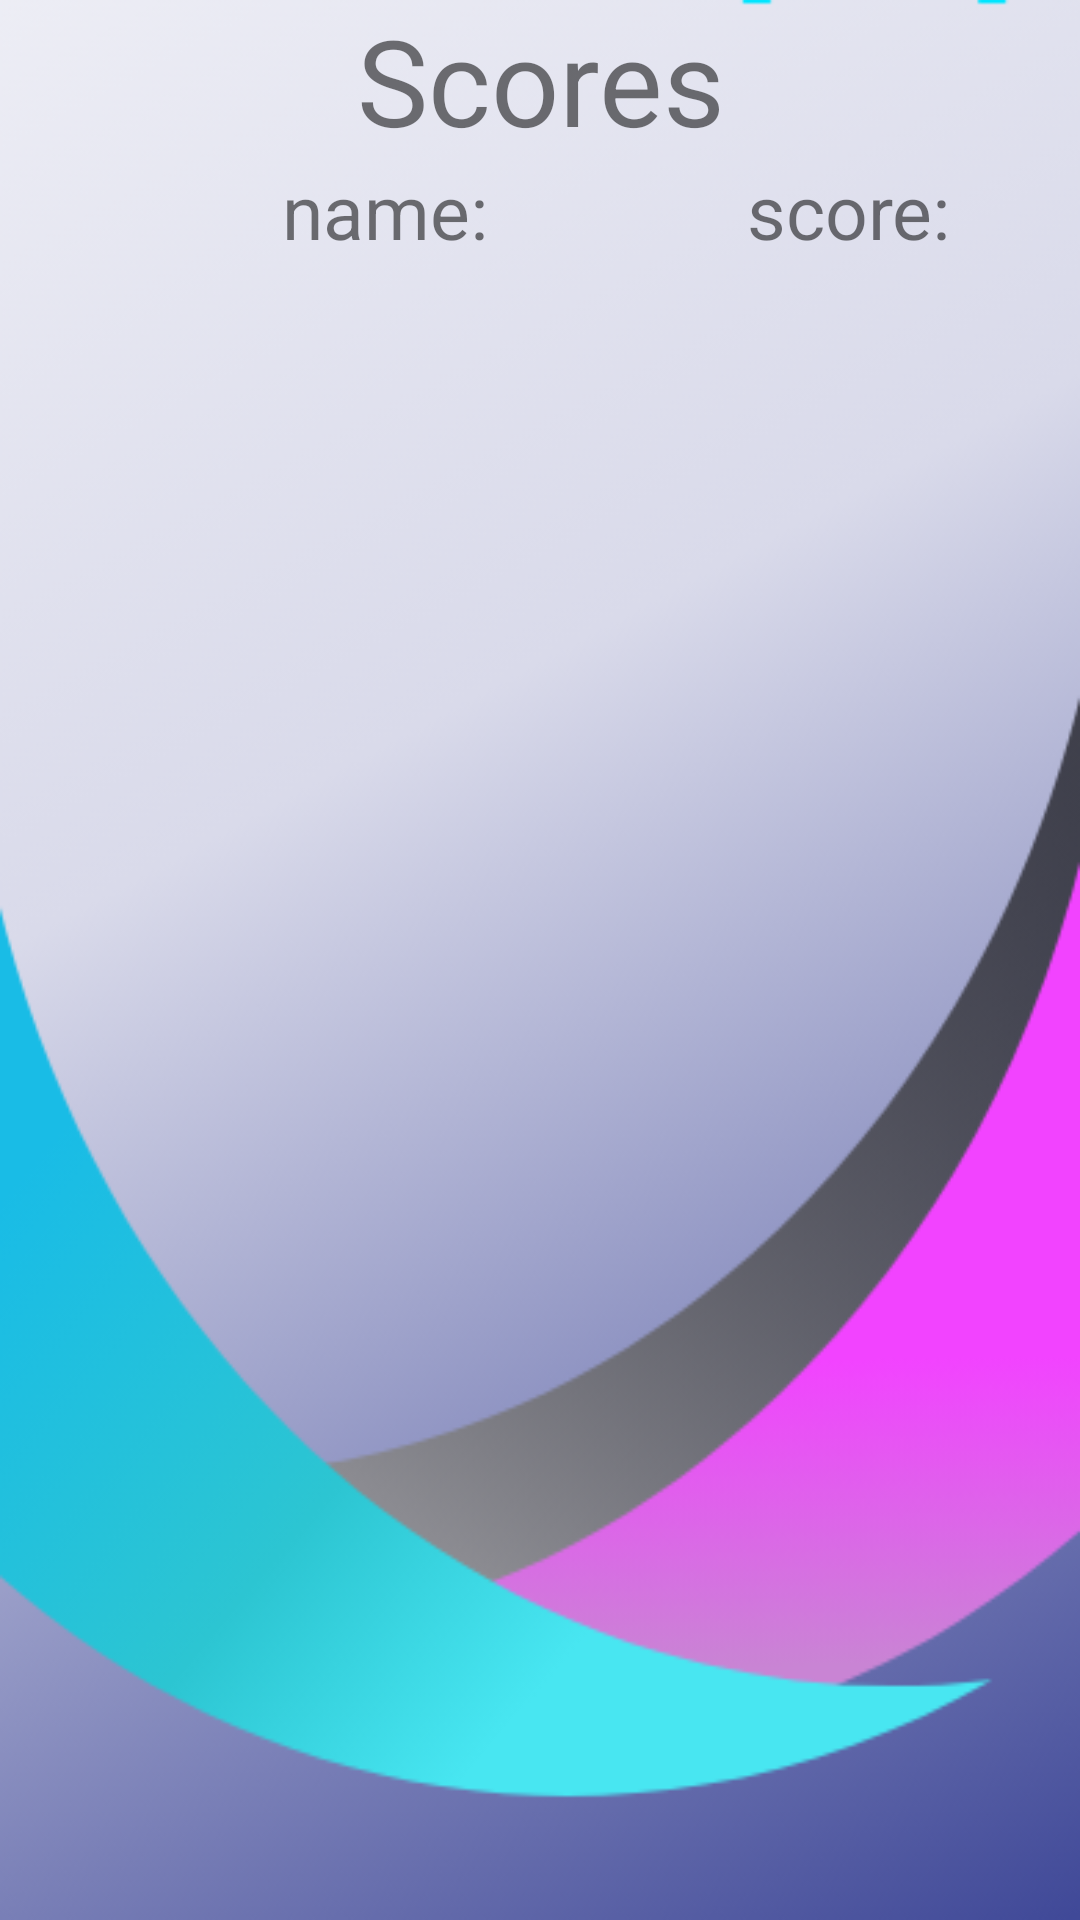

Write the Android layout XML for this screen, with the resource values it uses.
<!-- AndroidManifest.xml: application theme Theme.WhoWantsToBeAProgremmer -->
<!-- res/layout/activity_scoreboard.xml -->
<?xml version="1.0" encoding="utf-8"?>
<LinearLayout xmlns:android="http://schemas.android.com/apk/res/android"
    xmlns:app="http://schemas.android.com/apk/res-auto"
    xmlns:tools="http://schemas.android.com/tools"
    android:layout_width="match_parent"
    android:layout_height="match_parent"
    android:orientation="vertical"
    android:background="@drawable/scorebackground"
    tools:context=".ScoreboardActivity">

    <TextView
        android:id="@+id/Score"
        android:layout_width="match_parent"
        android:layout_height="wrap_content"
        android:text="@string/scores"
        android:textSize="40sp"
        android:gravity="center" />

    <LinearLayout
        android:layout_width="match_parent"
        android:layout_height="wrap_content"
        android:orientation="horizontal">
        <TextView
            android:layout_width="0dp"
            android:layout_height="wrap_content"
            android:layout_weight="1" />
        <TextView
            android:id="@+id/NameTitle"
            android:layout_width="0dp"
            android:layout_height="wrap_content"
            android:layout_weight="3"
            android:text="@string/name"
            android:textSize="25sp"
            android:gravity="center" />
        <TextView
            android:id="@+id/ScoreTitle"
            android:layout_width="0dp"
            android:layout_height="wrap_content"
            android:layout_weight="3"
            android:text="@string/score"
            android:textSize="25sp"
            android:gravity="center" />

    </LinearLayout>

    <ListView
        android:layout_width="match_parent"
        android:layout_height="match_parent"
        android:id="@+id/scoreboard_LV" />
</LinearLayout>
<!-- resources referenced by this layout -->
<resources>
  <!-- drawable scorebackground: png bitmap (drawable, 124290 bytes) -->
  <string name="name">name:</string>
  <string name="score">score:</string>
  <string name="scores">Scores</string>
  <style name="Theme.WhoWantsToBeAProgremmer" parent="Theme.AppCompat.Light.NoActionBar">
          
          <item name="colorPrimary">@color/purple_500</item>
          <item name="colorPrimaryVariant">@color/purple_700</item>
          <item name="colorOnPrimary">@color/white</item>
          
          <item name="colorSecondary">@color/teal_200</item>
          <item name="colorSecondaryVariant">@color/teal_700</item>
          <item name="colorOnSecondary">@color/black</item>
          
          <item name="android:statusBarColor" tools:targetApi="l">?attr/colorPrimaryVariant</item>
          
      </style>
  <color name="purple_500">#FF6200EE</color>
  <color name="purple_700">#FF3700B3</color>
  <color name="white">#FFFFFFFF</color>
  <color name="teal_200">#FF03DAC5</color>
  <color name="teal_700">#FF018786</color>
  <color name="black">#FF000000</color>
</resources>
